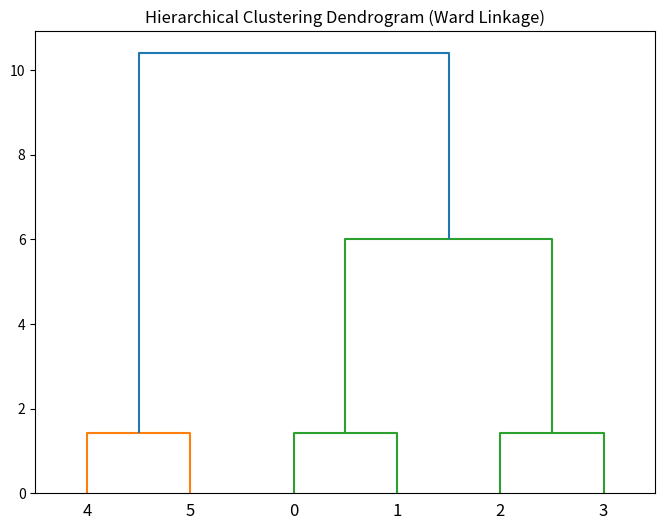

This chart was generated by the following Python code:

import numpy as np
from scipy.cluster.hierarchy import ward, dendrogram
import matplotlib.pyplot as plt

# Define the dataset
data = np.array([
    [1, 2],
    [2, 3],
    [4, 5],
    [5, 6],
    [7, 8],
    [8, 9]
])

# Calculate the linkage matrix using Ward's method
linkage_matrix = ward(data)

# Plot the dendrogram
plt.figure(figsize=(8, 6))
dendrogram(linkage_matrix)
plt.title("Hierarchical Clustering Dendrogram (Ward Linkage)")
plt.show()

# Determine the clusters
from scipy.cluster.hierarchy import fcluster
clusters = fcluster(linkage_matrix, 2, criterion='maxclust')

print("Cluster labels:")
print(clusters)
